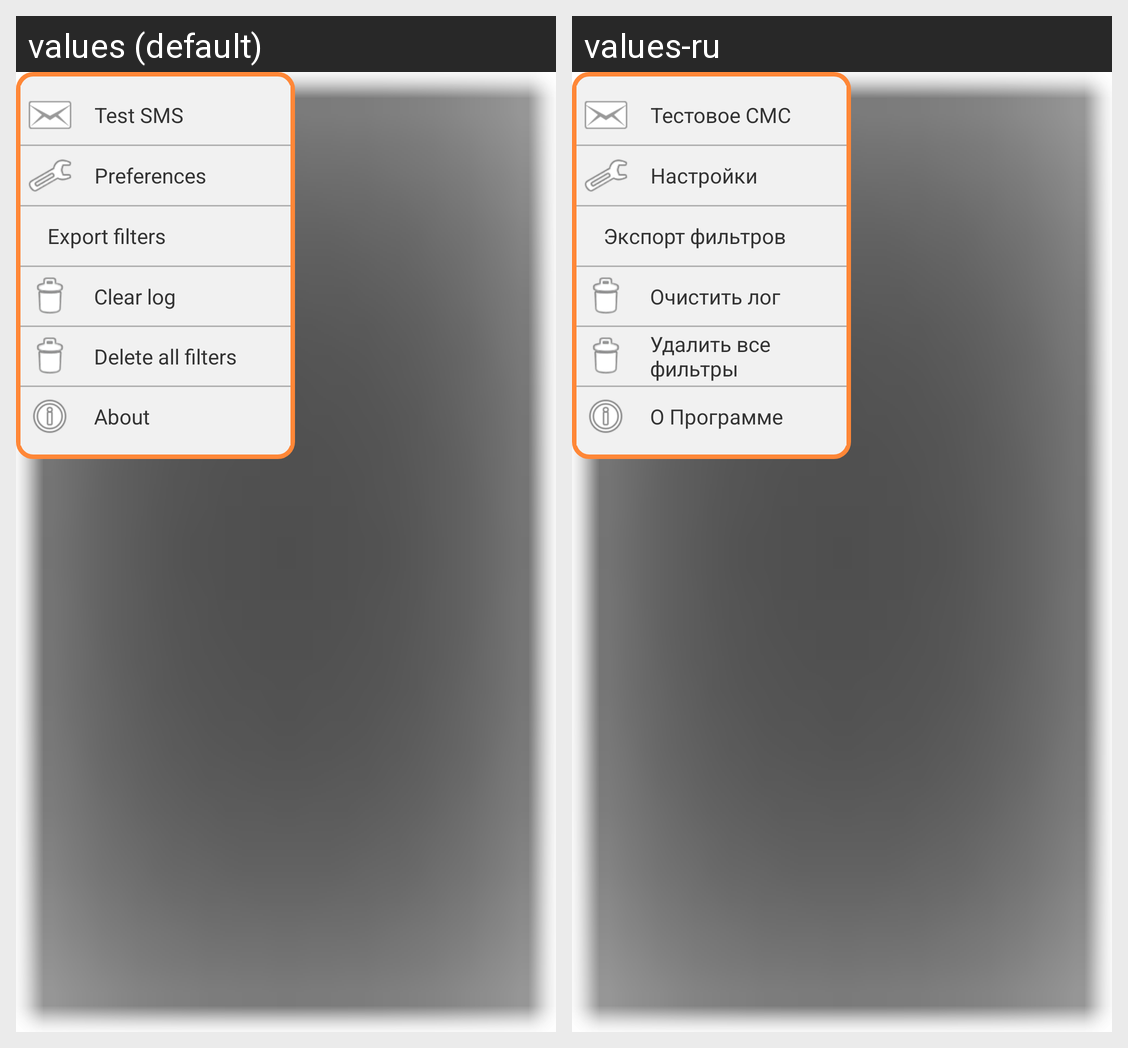

For this localized Android screen grid, give each drawn string resource with its value in every locale shown.
Android screen res/layout/options_menu.xml rendered under 2 locales, left to right: values (default), values-ru. Device: Nexus 5 (rendered at 1080×1920; each locale shown at half size, 540×960, under a caption strip naming it); theme Theme.MaterialComponents.DayNight.NoActionBar.
Strings drawn on this screen, with the default value and each locale's value (text and hints the layout hard-codes, and strings that could not be matched under every locale, appear in the picture but are not listed):

menu_test_sms
  values: Test SMS
  values-ru: Тестовое СМС

menu_preferences
  values: Preferences
  values-ru: Настройки

menu_export
  values: Export filters
  values-ru: Экспорт фильтров

menu_clear_log
  values: Clear log
  values-ru: Очистить лог

menu_delete_filters
  values: Delete all filters
  values-ru: Удалить все фильтры

menu_info
  values: About
  values-ru: О Программе
